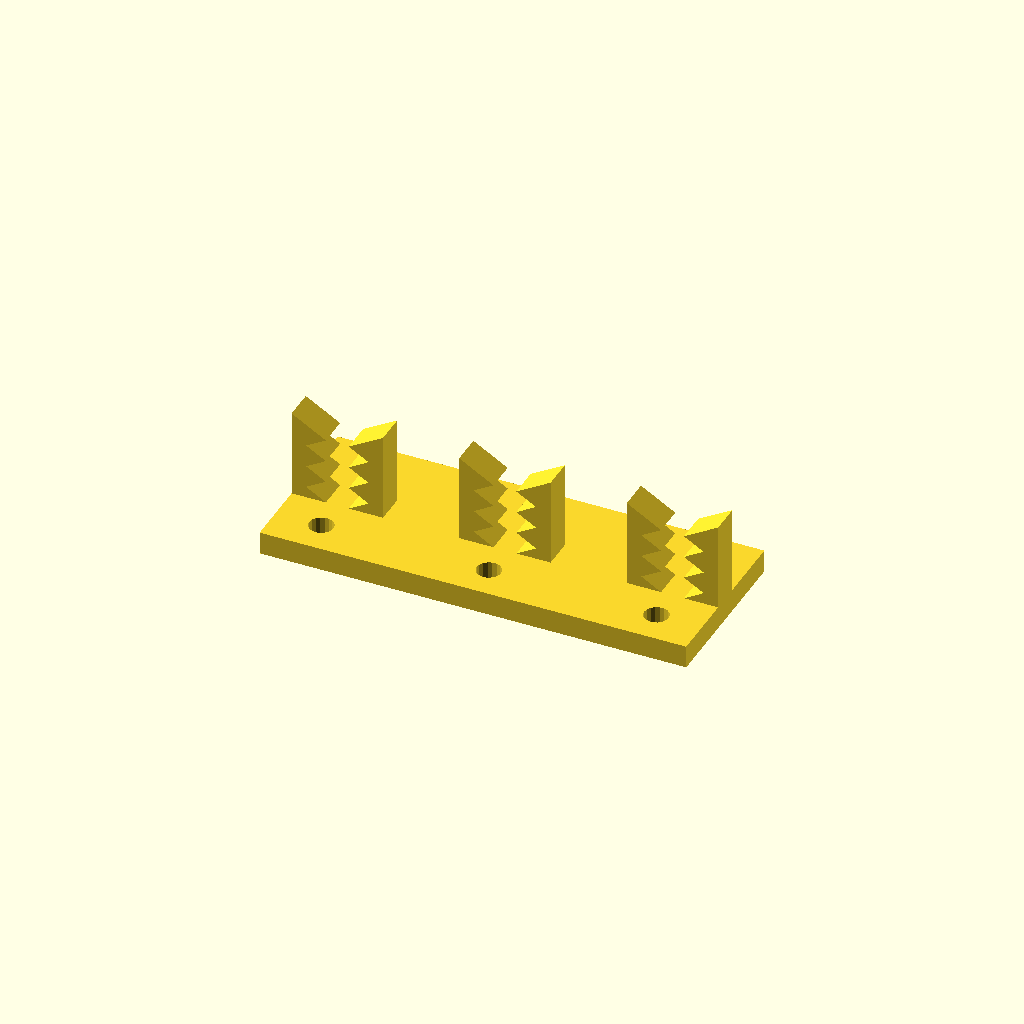
Cell 1 — every parameter at its default value.
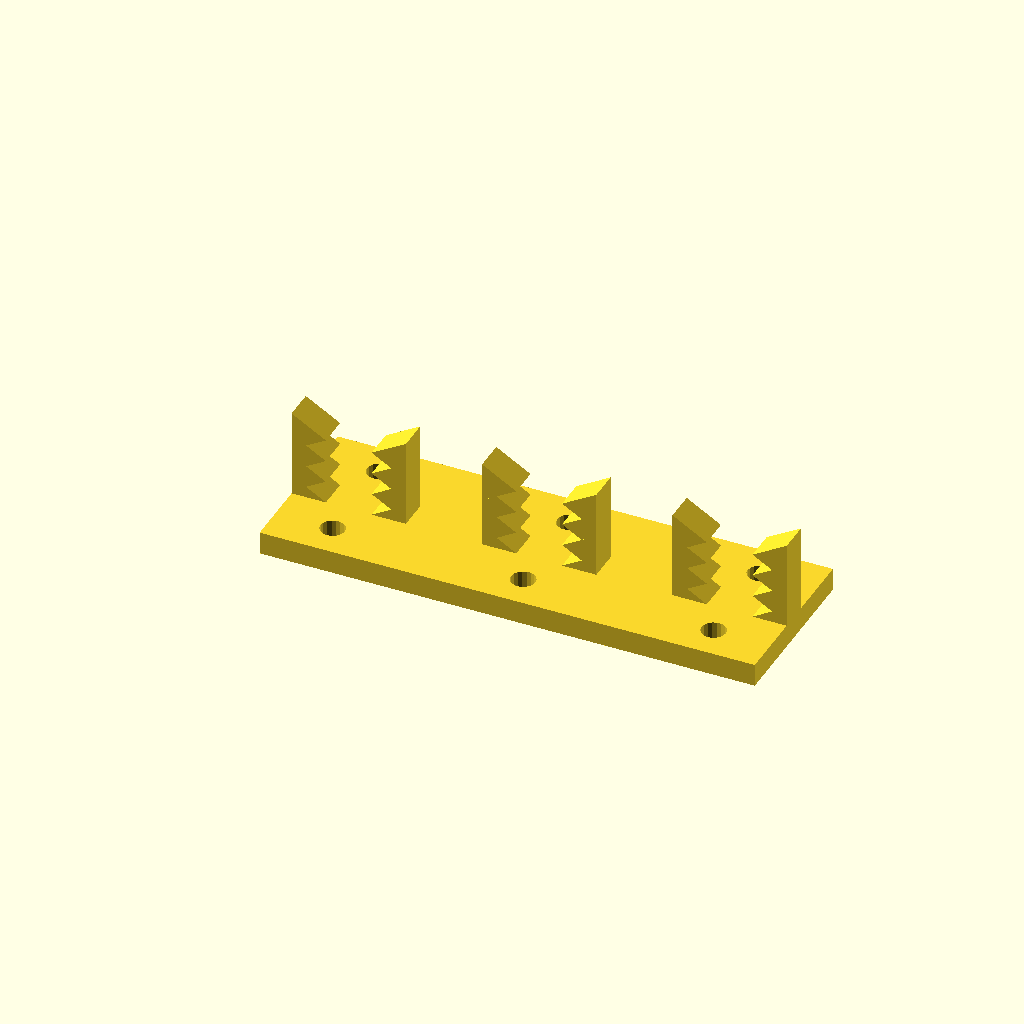
Cell 2 — cable_width set to 6, the other parameters unchanged.
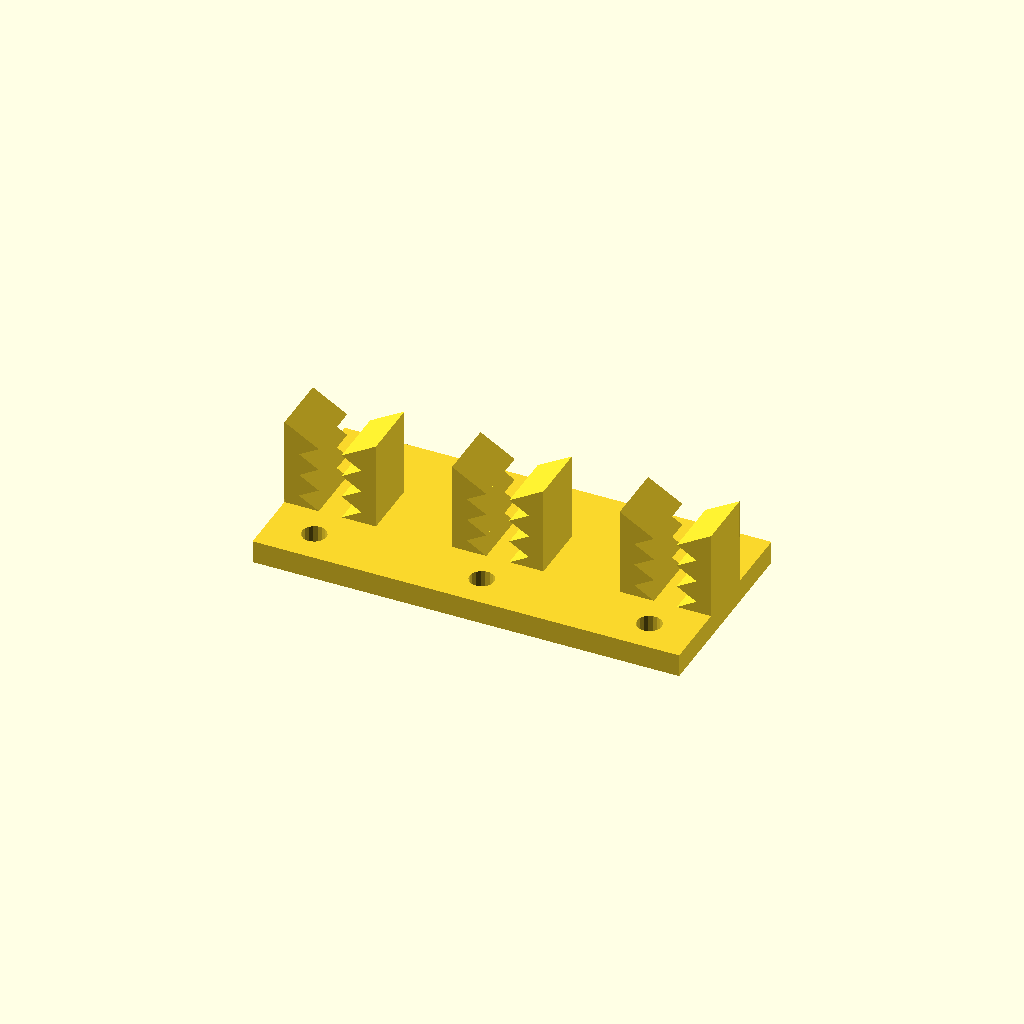
Cell 3 — cable_holder_thickness set to 8, the other parameters unchanged.
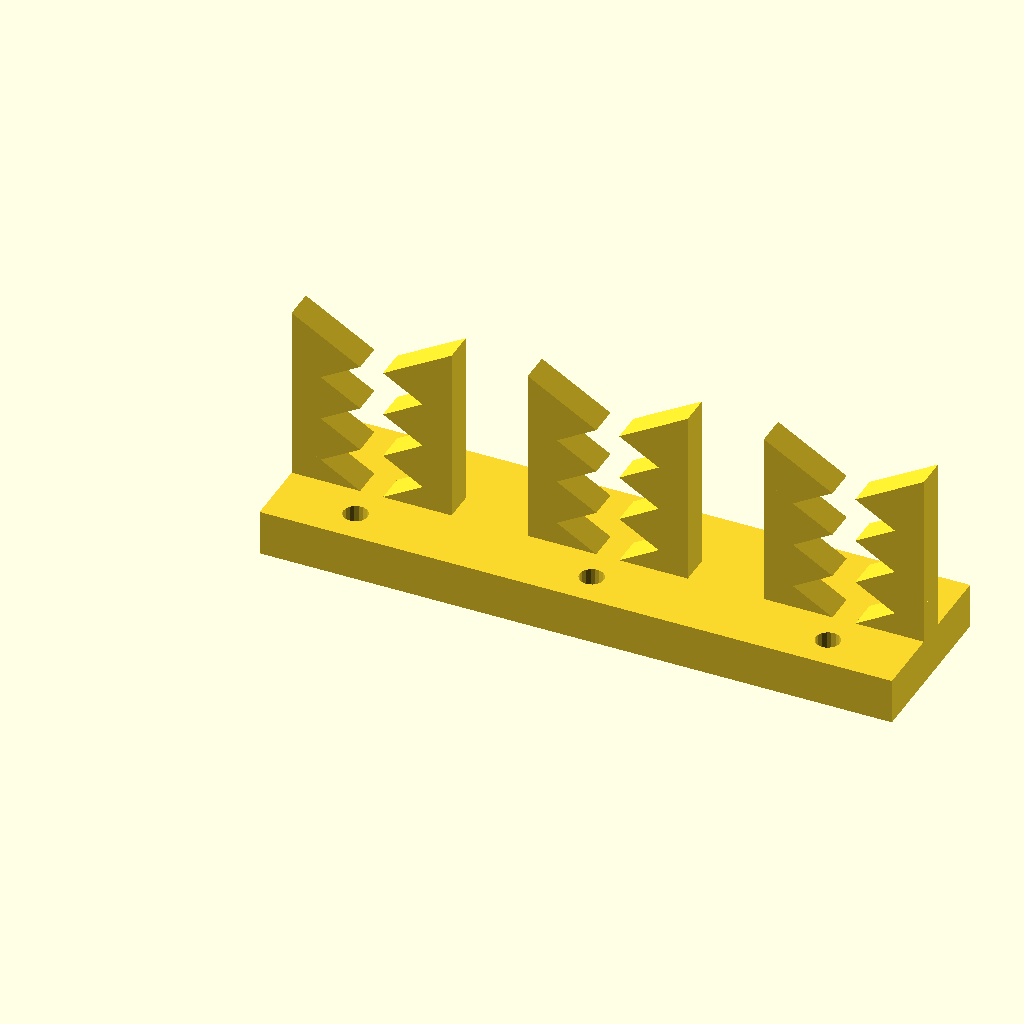
Cell 4: the same model with tooth_depth = 6.
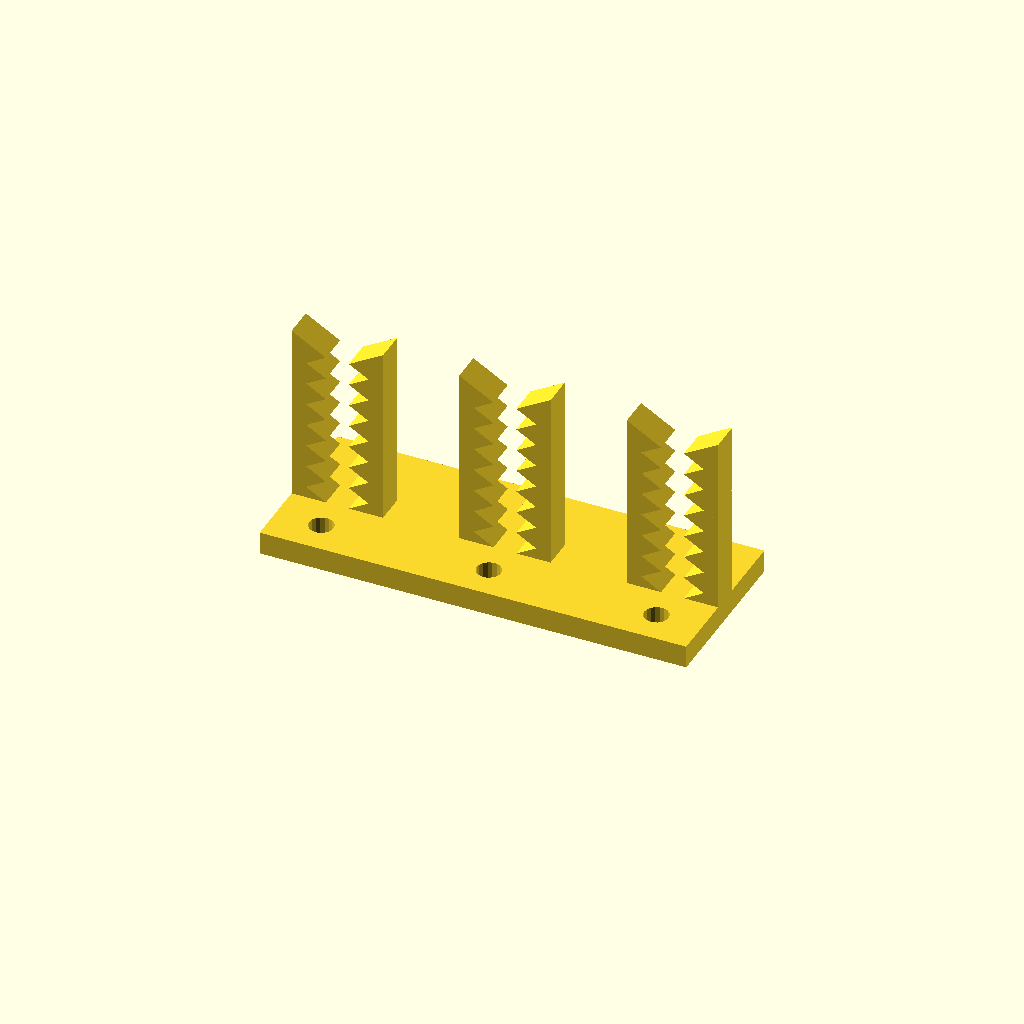
Cell 5: the same model with number_of_teeth = 8.
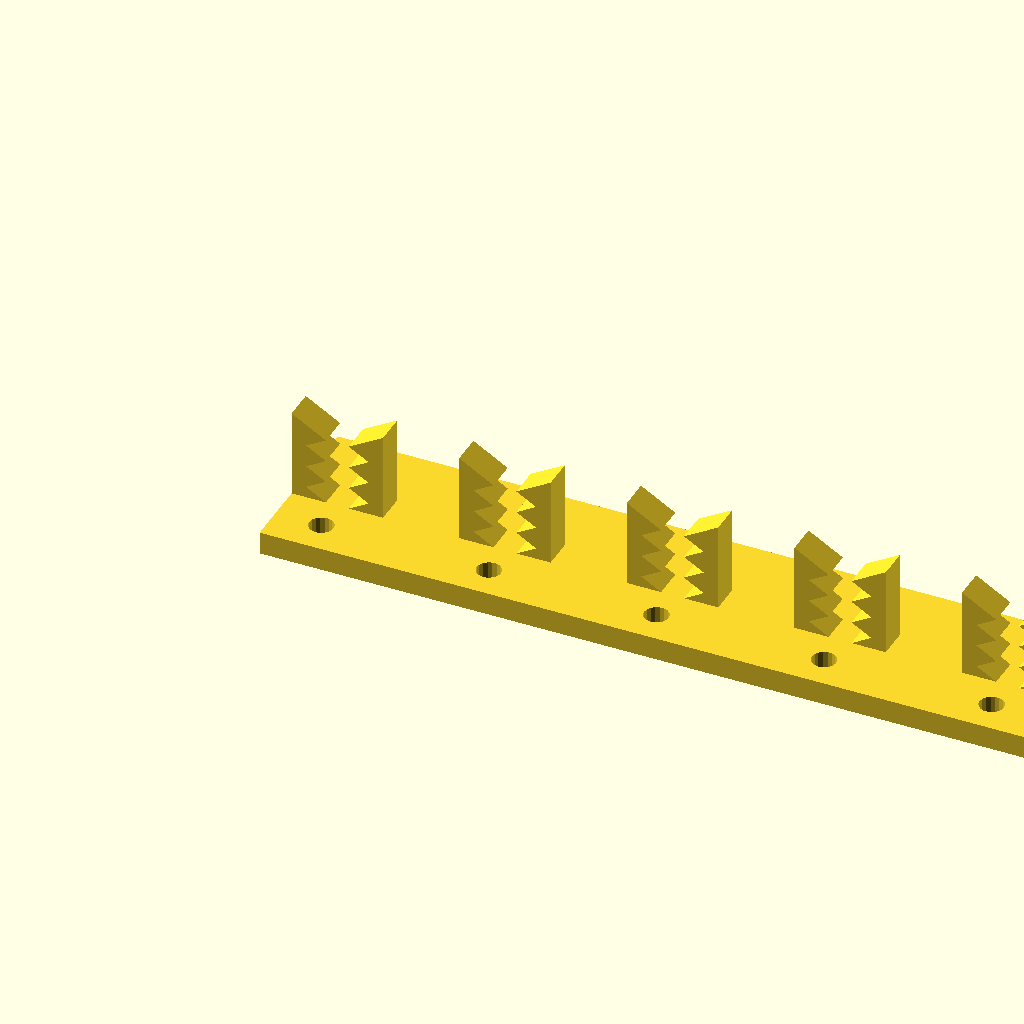
Cell 6: number_of_holders = 6 (everything else at default).
All cells are drawn from one camera (rotation 55°, 0°, 25°, orthographic, colour scheme Cornfield), so only the parameter changes between them.
OpenSCAD source file inputs/thingiverse/files/thing-554725/Customizable-Cable-organizer414759e50cb37fa5b25ca0da7a6d87bb-cableholder.scad:
//The spacing between the teeth

cable_width = 3;



//The strength (thickness) of the holder clamp

cable_holder_thickness = 4;



//The depth of a tooth

tooth_depth = 3;



//Number of teeth in 1 holder

number_of_teeth = 4;



//The amount of holders on the base

number_of_holders = 3;



//The spacing between the holders

holder_spacing = 10;



/*[Hidden]*/

total_width = number_of_holders * (((tooth_depth*3) + cable_width) + holder_spacing) - holder_spacing;



module cableholder(width, tooth, teeth, thickness)

{

    //translate([-(tooth/2 + ((tooth*2) + width)/2),0,0])

    {

        union()

        {

            for(t=[1:teeth])

            {

                translate([tooth/2,0,t*tooth])

                rotate([90,0,0])

                cylinder(r=tooth,h=thickness,$fn=3,center=true);

            }

        }



        union()

        {

            for(t=[1:teeth])

            {

                translate([tooth/2 + ((tooth*2) + width),0, t*tooth])

                rotate([90,0,180])

                cylinder(r=tooth,h=thickness,$fn=3,center=true);

            }

        }

    }

}



for(h=[1:number_of_holders])

{

    translate([(h-1) * (((tooth_depth*3) + cable_width) + holder_spacing), 0, 0])

    cableholder(cable_width,tooth_depth,number_of_teeth,cable_holder_thickness);

}



render()

translate([0,-cable_holder_thickness/2 - 9,0])

{

    difference()

    {

        cube([total_width,cable_holder_thickness + 18,tooth_depth]);

        

        for(h=[1:number_of_holders])

        {

            translate([(h-1) * (((tooth_depth*3) + cable_width) + holder_spacing) + tooth_depth*1.5 + cable_width/2, 0, 0])

            {

                translate([0,4.5,0])

                cylinder(r=1.6,h=tooth_depth + 1,$fn=18);



                translate([0,4.5 + 9 + cable_holder_thickness,0])

                cylinder(r=1.6,h=tooth_depth + 1,$fn=18);

            }

        }

    }

}
Customizer parameters (derived from the source; name, type, default, range or options):
cable_width: number, default 3
cable_holder_thickness: number, default 4
tooth_depth: number, default 3
number_of_teeth: number, default 4
number_of_holders: number, default 3
holder_spacing: number, default 10
